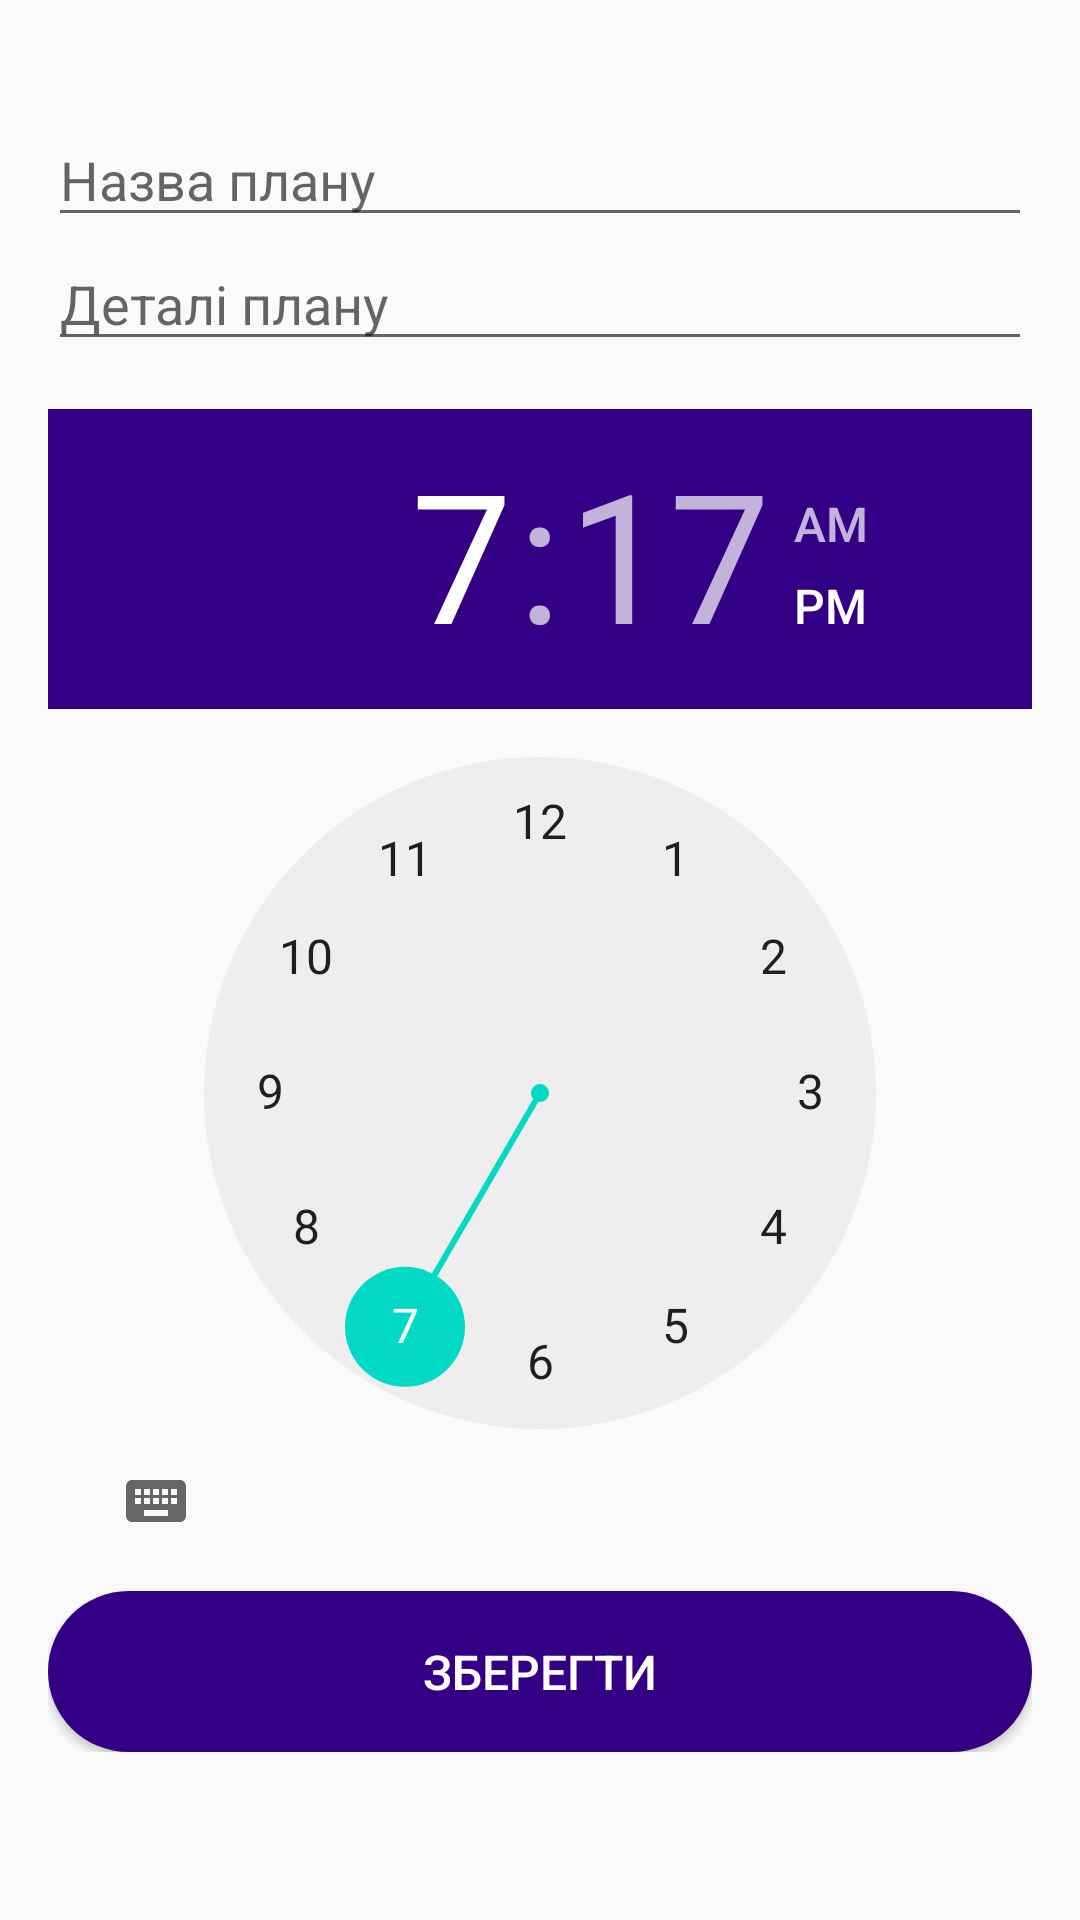

Write the Android layout XML for this screen, with the resource values it uses.
<!-- AndroidManifest.xml: application theme AppTheme -->
<!-- res/layout/activity_create_plan.xml -->
<?xml version="1.0" encoding="utf-8"?>
<LinearLayout xmlns:android="http://schemas.android.com/apk/res/android"
    xmlns:tools="http://schemas.android.com/tools"
    android:id="@+id/activity_create_plan"
    android:layout_width="match_parent"
    android:layout_height="match_parent"
    android:orientation="vertical"
    android:padding="16dp"
    android:scrollbarAlwaysDrawHorizontalTrack="true"
    tools:context=".CreatePlan">

    <LinearLayout
        android:layout_width="match_parent"
        android:layout_height="wrap_content">

        <TextView
            android:id="@+id/dateYear"
            android:layout_width="fill_parent"
            android:layout_height="wrap_content"
            android:gravity="center"
            android:textColor="#0a0057"
            android:textSize="16dp" />
    </LinearLayout>


    <LinearLayout
        android:layout_width="match_parent"
        android:layout_height="wrap_content">

        <EditText
            android:id="@+id/nameField"
            android:layout_width="fill_parent"
            android:layout_height="wrap_content"
            android:hint="Назва плану" />
    </LinearLayout>

    <LinearLayout
        android:layout_width="match_parent"
        android:layout_height="wrap_content">

        <EditText
            android:id="@+id/detailsField"
            android:layout_width="fill_parent"
            android:layout_height="wrap_content"
            android:hint="Деталі плану" />
    </LinearLayout>


    <LinearLayout
        android:layout_width="match_parent"
        android:layout_height="wrap_content">

        <TimePicker
            android:id="@+id/setTime"
            android:layout_width="fill_parent"
            android:layout_height="wrap_content"
            android:layout_marginTop="16dp"
            android:headerBackground="#330085" />
    </LinearLayout>

    <LinearLayout
        android:layout_width="match_parent"
        android:layout_height="wrap_content">

        <Button
            android:id="@+id/storePlan"
            android:layout_width="fill_parent"
            android:layout_height="wrap_content"
            android:layout_marginTop="6dp"
            android:background="@drawable/roundebutton"
            android:onClick="onClick"
            android:padding="16dp"
            android:text="Зберегти"
            android:textColor="#ffffff"
            android:textSize="16dp" />
    </LinearLayout>


</LinearLayout>
<!-- resources referenced by this layout -->
<resources>
  <!-- drawable roundebutton (drawable) -->
  <?xml version="1.0" encoding="utf-8"?>
  <shape xmlns:android="http://schemas.android.com/apk/res/android">
      <corners  android:radius="50dp"/>
      <solid android:color="#330085"></solid>
  </shape>
  <style name="AppTheme" parent="Theme.AppCompat.Light.DarkActionBar">
          
          <item name="colorPrimary">@color/colorPrimary</item>
          <item name="colorPrimaryDark">@color/colorPrimaryDark</item>
          <item name="colorAccent">@color/colorAccent</item>
  
      </style>
  <!-- not gathered from this repository: default colours our renderer supplied (Android Studio template values) -->
  <color name="colorPrimary">#FF6200EE</color>
  <color name="colorPrimaryDark">#FF3700B3</color>
  <color name="colorAccent">#FF03DAC5</color>
</resources>
